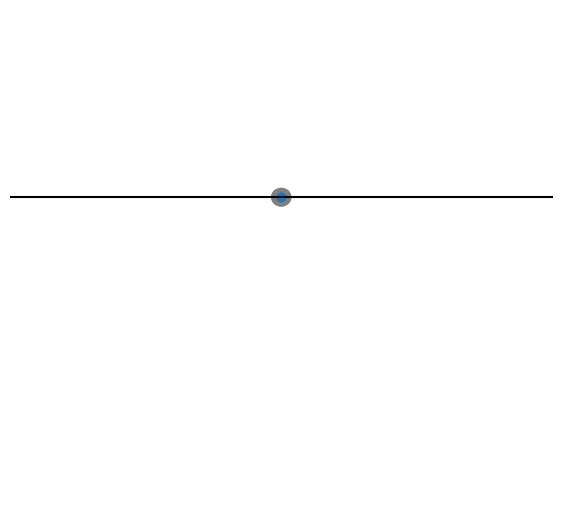

Write Python code to recreate this figure. (Note: this script raises an exception after producing the figure.)
# -*- coding: utf-8 -*-

import numpy as np
from scipy.integrate import solve_ivp

import matplotlib.pyplot as plt
from matplotlib.animation import FuncAnimation


FPS = 30

def solve_pend_osc_supp(A, omega, l, g, t_min, t_max, y_0):
    
    nt = (t_max - t_min) * FPS
    
    def pend_osc_supp(t, y, A, omega, l, g):
        theta, nu = y
        dthetadt = nu
        dnudt = (A*omega**2 * np.cos(omega*t) * np.cos(theta))/l - (g * np.cos(theta))/l
        dydt = [dthetadt, dnudt]
        return dydt
    
    
    t = np.linspace(t_min, t_max, nt)
    sol = solve_ivp(pend_osc_supp, [t_min, t_max], y_0, t_eval=t, args=(A, omega, l, g), method='RK45')
    
    print(sol.message)
    
    sol_t = sol.t
    sol_theta = sol.y[0,:]
    
    return sol_t, sol_theta




def generate_anim(sol_t, sol_theta, A, omega):
    def supp_dyn(t, A, omega):
        return A*np.cos(omega*t)
    
    fig = plt.figure()
    fig.set_dpi(100)
    fig.set_size_inches(7, 6.5)
    
    ax = plt.axes(xlim=(-4, 4), ylim=(-5, 3))
    
    x1, y1 = [0, 0], [0, 0]
    pend_plot, = ax.plot(x1, y1, marker = 'o')
    patch = plt.Circle((0, 0), 0.15, fc='grey')
    time_text = ax.text(0.05, 0.95,'',horizontalalignment='left',verticalalignment='top', transform=ax.transAxes)
    frame_text = ax.text(0.05, 0.90,'',horizontalalignment='left',verticalalignment='top', transform=ax.transAxes)
    support_rod = ax.plot([-4, 4],[0, 0], color='black')
    
    plt.axis('off')
    
    def init():
        patch.center = (0, 0)
        ax.add_patch(patch)
        
        pend_plot.set_data(x1, y1)
        return patch, pend_plot
    
    def animate(i):
        x, y = patch.center
        t_i = sol_t[i]
        x = supp_dyn(t_i, A, omega)
        
        p1_x = x
        p1_y = y
        
        p2_x = x + l*np.sin(sol_theta[i] + np.pi/2)
        p2_y = -l*np.cos(sol_theta[i] + np.pi/2)
        
        
        pend_plot.set_data([p1_x, p2_x], [p1_y, p2_y])
        patch.center = (x, y)
        
        time_text.set_text('time = %.2f/%.2f sec' % (t_i, t_max))
        frame_text.set_text('frame = %d/%d' % (i, len(sol_theta)))
        return pend_plot, time_text, frame_text, patch
    
    
    anim = FuncAnimation(fig,
                         animate, 
                         init_func=init, 
                         frames=len(sol_theta), 
                         interval=1000/FPS,
                         blit=True)
    
    return anim    



###########################################################################

A = 1
omega = 4*np.pi
l = 3
g = 10

t_min = 0
t_max = 10

y_0 = [-np.pi/2, -1]


sol_t, sol_theta = solve_pend_osc_supp(A, omega, l, g, t_min, t_max, y_0)

anim = generate_anim(sol_t, sol_theta, A, omega)
anim.save("vids/omega=4pi.mp4")


###########################################################################

